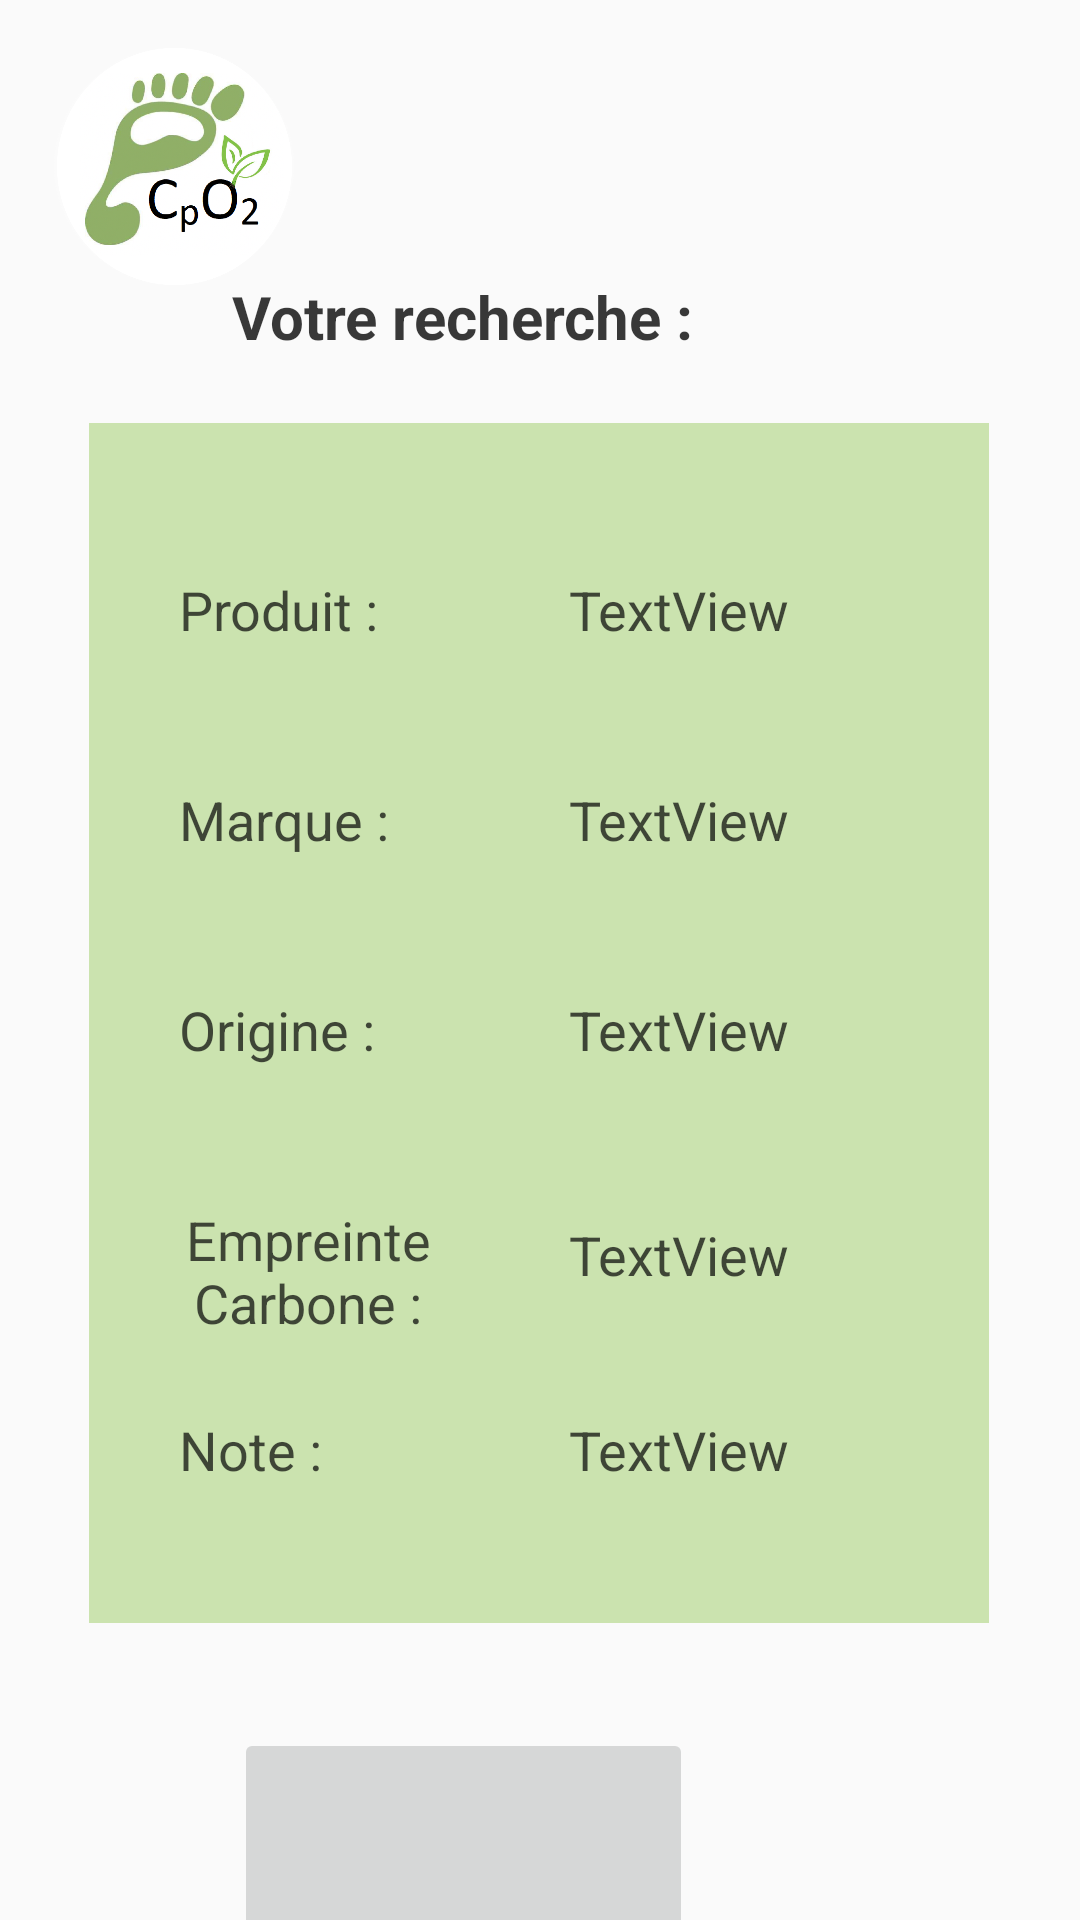

This screen was rendered from an Android layout file. Write that file and the resources it references.
<!-- AndroidManifest.xml: application theme AppTheme -->
<!-- res/layout/activity_top1.xml -->
<?xml version="1.0" encoding="utf-8"?>
<androidx.constraintlayout.widget.ConstraintLayout xmlns:android="http://schemas.android.com/apk/res/android"
    xmlns:app="http://schemas.android.com/apk/res-auto"
    xmlns:tools="http://schemas.android.com/tools"
    android:layout_width="match_parent"
    android:layout_height="match_parent"
    tools:context=".resultat">

    <FrameLayout
        android:id="@+id/frameLayout"
        android:layout_width="300dp"
        android:layout_height="400dp"
        android:layout_marginStart="55dp"
        android:layout_marginTop="22dp"
        android:layout_marginEnd="56dp"
        android:background="#6D8BC34A"
        app:layout_constraintEnd_toEndOf="parent"
        app:layout_constraintStart_toStartOf="parent"
        app:layout_constraintTop_toBottomOf="@+id/textView5">

        <TextView
            android:id="@+id/Aff_note"
            android:layout_width="wrap_content"
            android:layout_height="wrap_content"
            android:layout_marginStart="30dp"
            android:layout_marginLeft="30dp"
            android:layout_marginTop="330dp"
            android:layout_marginEnd="30dp"
            android:layout_marginRight="30dp"
            android:text="Note : "
            android:textColor="#B7070707"
            android:textSize="18sp"
            app:layout_constraintEnd_toEndOf="parent"
            app:layout_constraintStart_toStartOf="parent"
            app:layout_constraintTop_toTopOf="parent" />

        <TextView
            android:id="@+id/Aff_eC"
            android:layout_width="96dp"
            android:layout_height="wrap_content"
            android:layout_marginStart="25dp"
            android:layout_marginTop="260dp"
            android:gravity="center"
            android:text="Empreinte Carbone :"
            android:textColor="#B7070707"
            android:textSize="18sp"
            app:layout_constraintTop_toTopOf="parent" />

        <TextView
            android:id="@+id/Aff_o"
            android:layout_width="wrap_content"
            android:layout_height="wrap_content"
            android:layout_marginStart="30dp"
            android:layout_marginTop="190dp"
            android:text="Origine : "
            android:textColor="#B7070707"
            android:textSize="18sp" />

        <TextView
            android:id="@+id/Aff_m"
            android:layout_width="wrap_content"
            android:layout_height="wrap_content"
            android:layout_marginStart="30dp"
            android:layout_marginTop="120dp"
            android:text="Marque :"
            android:textColor="#B7070707"
            android:textSize="18sp" />

        <TextView
            android:id="@+id/Aff_nom"
            android:layout_width="wrap_content"
            android:layout_height="wrap_content"
            android:layout_marginStart="30dp"
            android:layout_marginTop="50dp"
            android:text="Produit : "
            android:textColor="#B7070707"
            android:textSize="18sp" />

        <TextView
            android:id="@+id/note"
            android:layout_width="wrap_content"
            android:layout_height="wrap_content"
            android:layout_marginStart="160dp"
            android:layout_marginTop="330dp"
            android:scrollbarSize="4dp"
            android:text="TextView"
            android:textColor="#B7070707"
            android:textSize="18sp" />

        <TextView
            android:id="@+id/empreinteCarbone"
            android:layout_width="wrap_content"
            android:layout_height="wrap_content"
            android:layout_marginStart="160dp"
            android:layout_marginTop="265dp"
            android:text="TextView"
            android:textColor="#B7070707"
            android:textSize="18sp" />

        <TextView
            android:id="@+id/origine"
            android:layout_width="wrap_content"
            android:layout_height="wrap_content"
            android:layout_marginStart="160dp"
            android:layout_marginTop="190dp"
            android:text="TextView"
            android:textColor="#B7070707"
            android:textSize="18sp" />

        <TextView
            android:id="@+id/marque"
            android:layout_width="wrap_content"
            android:layout_height="wrap_content"
            android:layout_marginStart="160dp"
            android:layout_marginTop="120dp"
            android:text="TextView"
            android:textColor="#B7070707"
            android:textSize="18sp" />

        <TextView
            android:id="@+id/nom"
            android:layout_width="wrap_content"
            android:layout_height="wrap_content"
            android:layout_marginStart="160dp"
            android:layout_marginTop="50dp"
            android:text="TextView"
            android:textColor="#B7070707"
            android:textSize="18sp" />
    </FrameLayout>

    <ImageButton
        android:id="@+id/home_button"
        android:layout_width="80dp"
        android:layout_height="79dp"
        android:layout_marginStart="18dp"
        android:layout_marginTop="16dp"
        android:background="@drawable/home_btn"
        android:scaleType="centerInside"
        app:layout_constraintStart_toStartOf="parent"
        app:layout_constraintTop_toTopOf="parent"
        app:srcCompat="@drawable/appli_logo" />

    <TextView
        android:id="@+id/textView5"
        android:layout_width="wrap_content"
        android:layout_height="wrap_content"
        android:layout_marginTop="92dp"
        android:layout_marginEnd="124dp"
        android:text="Votre recherche : "
        android:textColor="#C6000000"
        android:textSize="20sp"
        android:textStyle="bold"
        app:layout_constraintEnd_toEndOf="parent"
        app:layout_constraintTop_toTopOf="parent" />

    <ImageButton
        android:id="@+id/magBtn"
        android:layout_width="153dp"
        android:layout_height="88dp"
        android:layout_marginTop="35dp"
        android:layout_marginEnd="129dp"
        android:cropToPadding="false"
        android:scaleType="fitCenter"
        app:layout_constraintEnd_toEndOf="parent"
        app:layout_constraintTop_toBottomOf="@+id/frameLayout" />

</androidx.constraintlayout.widget.ConstraintLayout>
<!-- resources referenced by this layout -->
<resources>
  <!-- drawable appli_logo: png bitmap (drawable, 386163 bytes) -->
  <!-- drawable home_btn (drawable) -->
  <?xml version="1.0" encoding="utf-8"?>
  <shape xmlns:android="http://schemas.android.com/apk/res/android"
      android:shape="rectangle">
  
      <solid android:color="#FBFBFB"/>
  
      <corners android:radius="200dp"/>
  
  </shape>
  <style name="AppTheme" parent="Theme.AppCompat.Light.DarkActionBar">
          
  
      </style>
</resources>
